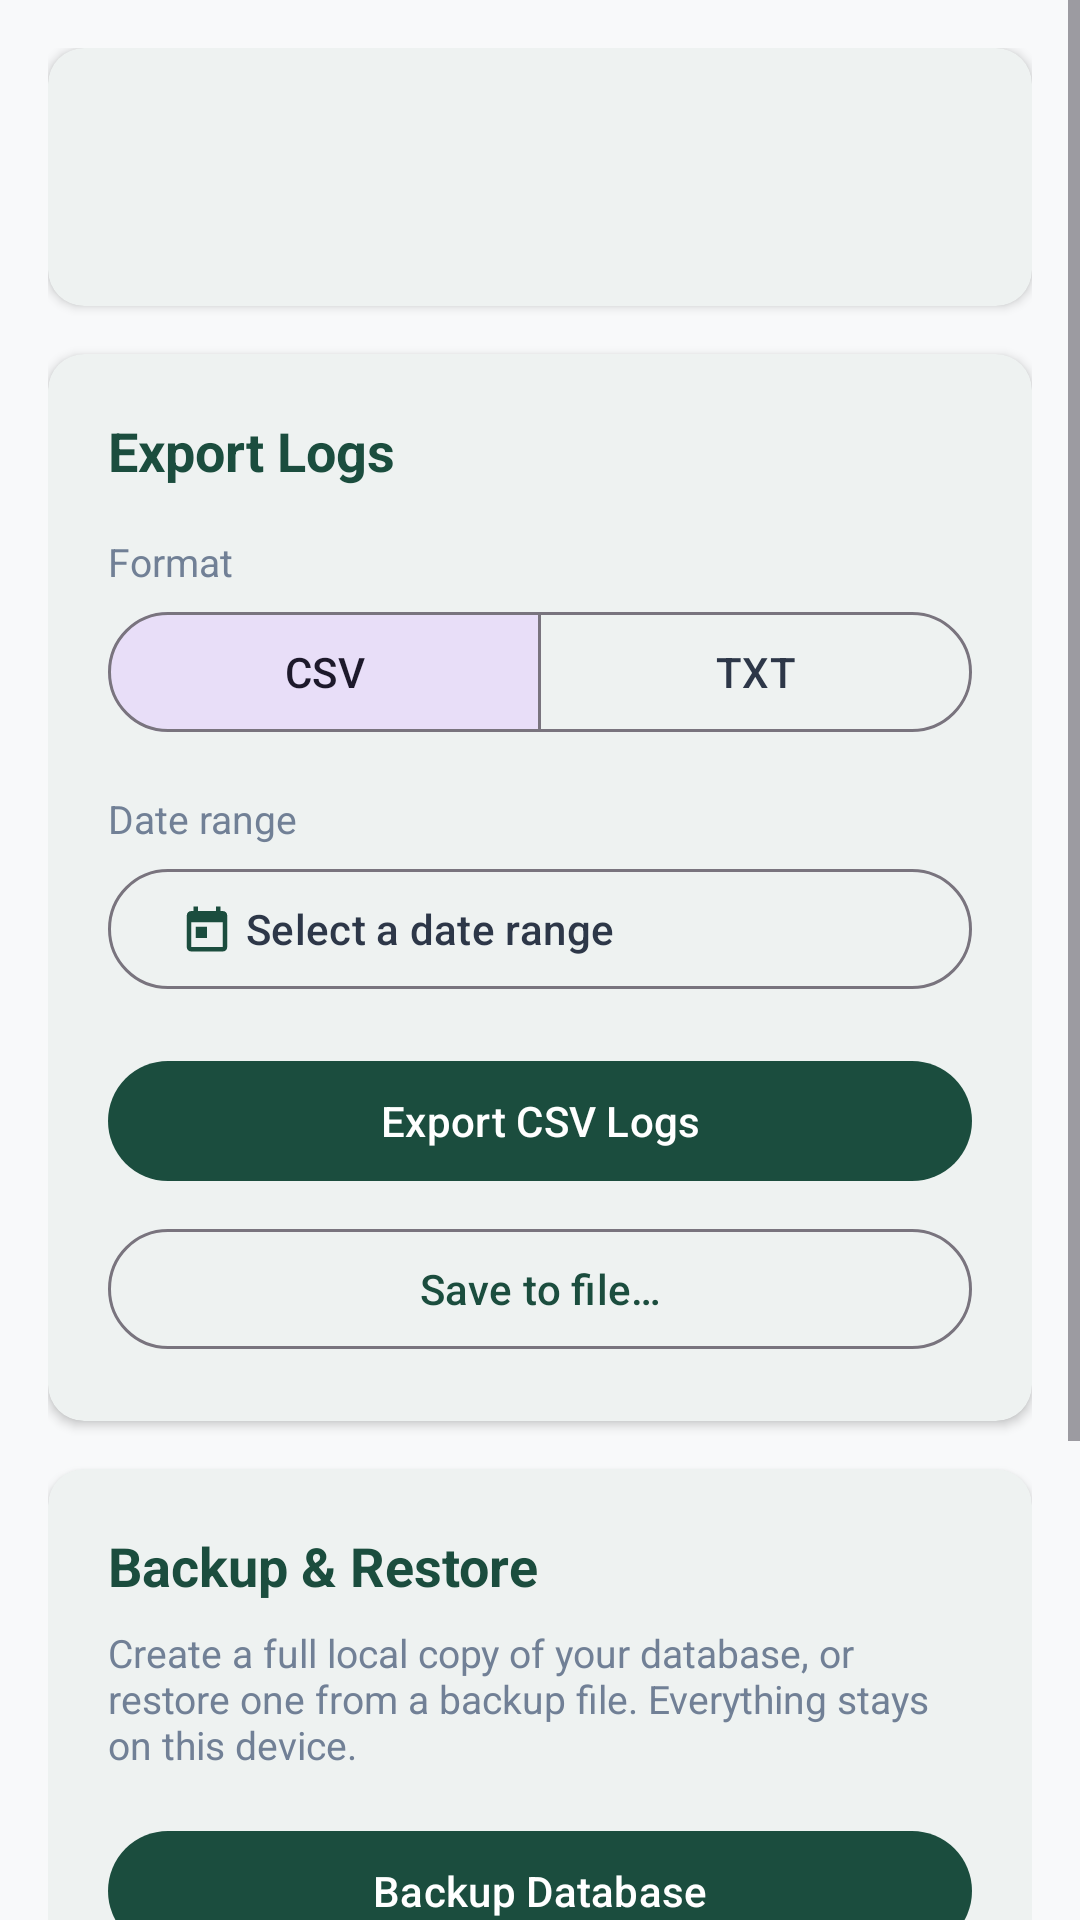

This screen was rendered from an Android layout file. Write that file and the resources it references.
<!-- AndroidManifest.xml: application theme Theme.MyFoodTracker -->
<!-- res/layout/fragment_settings.xml -->
<?xml version="1.0" encoding="utf-8"?>
<ScrollView xmlns:android="http://schemas.android.com/apk/res/android"
    xmlns:app="http://schemas.android.com/apk/res-auto"
    xmlns:tools="http://schemas.android.com/tools"
    android:layout_width="match_parent"
    android:layout_height="match_parent"
    android:background="@color/surface_app_bg"
    android:fillViewport="true">

    <LinearLayout
        android:layout_width="match_parent"
        android:layout_height="wrap_content"
        android:orientation="vertical"
        android:padding="@dimen/padding_screen">

        
        <com.google.android.material.card.MaterialCardView
            android:layout_width="match_parent"
            android:layout_height="wrap_content"
            android:layout_marginBottom="@dimen/margin_section"
            app:cardBackgroundColor="@color/surface_card_bg"
            app:cardCornerRadius="@dimen/radius_card_medium"
            app:cardElevation="2dp"
            app:strokeWidth="0dp">

            <LinearLayout
                android:layout_width="match_parent"
                android:layout_height="wrap_content"
                android:orientation="vertical"
                android:padding="@dimen/padding_card">

                <TextView
                    android:id="@+id/tv_settings_username"
                    android:layout_width="match_parent"
                    android:layout_height="wrap_content"
                    android:textColor="@color/text_primary"
                    android:textSize="18sp"
                    android:textStyle="bold"
                    tools:text="Signed in as Georgii" />

                <TextView
                    android:id="@+id/tv_settings_profile_id"
                    android:layout_width="match_parent"
                    android:layout_height="wrap_content"
                    android:layout_marginTop="@dimen/margin_tiny"
                    android:textColor="@color/text_secondary"
                    android:textSize="13sp"
                    tools:text="Active Profile ID: user-1" />

            </LinearLayout>

        </com.google.android.material.card.MaterialCardView>

        
        <com.google.android.material.card.MaterialCardView
            android:layout_width="match_parent"
            android:layout_height="wrap_content"
            android:layout_marginBottom="@dimen/margin_section"
            app:cardBackgroundColor="@color/surface_card_bg"
            app:cardCornerRadius="@dimen/radius_card_medium"
            app:cardElevation="2dp"
            app:strokeWidth="0dp">

            <LinearLayout
                android:layout_width="match_parent"
                android:layout_height="wrap_content"
                android:orientation="vertical"
                android:padding="@dimen/padding_card">

                <TextView
                    android:id="@+id/tv_export_section_title"
                    android:layout_width="match_parent"
                    android:layout_height="wrap_content"
                    android:layout_marginBottom="@dimen/margin_small"
                    android:text="@string/settings_section_export"
                    android:textColor="@color/primary_forest"
                    android:textSize="18sp"
                    android:textStyle="bold" />

                <TextView
                    android:id="@+id/tv_format_label"
                    android:layout_width="match_parent"
                    android:layout_height="wrap_content"
                    android:layout_marginTop="@dimen/margin_small"
                    android:text="@string/settings_format_label"
                    android:textColor="@color/text_secondary"
                    android:textSize="13sp" />

                <com.google.android.material.button.MaterialButtonToggleGroup
                    android:id="@+id/toggle_format"
                    android:layout_width="match_parent"
                    android:layout_height="wrap_content"
                    android:layout_marginTop="@dimen/margin_tiny"
                    android:contentDescription="@string/settings_format_label"
                    app:checkedButton="@id/btn_format_csv"
                    app:selectionRequired="true"
                    app:singleSelection="true">

                    <com.google.android.material.button.MaterialButton
                        android:id="@+id/btn_format_csv"
                        style="@style/Widget.Material3.Button.OutlinedButton"
                        android:layout_width="0dp"
                        android:layout_height="wrap_content"
                        android:layout_weight="1"
                        android:minHeight="@dimen/min_touch_target"
                        android:text="@string/settings_format_csv" />

                    <com.google.android.material.button.MaterialButton
                        android:id="@+id/btn_format_txt"
                        style="@style/Widget.Material3.Button.OutlinedButton"
                        android:layout_width="0dp"
                        android:layout_height="wrap_content"
                        android:layout_weight="1"
                        android:minHeight="@dimen/min_touch_target"
                        android:text="@string/settings_format_txt" />

                </com.google.android.material.button.MaterialButtonToggleGroup>

                <TextView
                    android:id="@+id/tv_date_range_label"
                    android:layout_width="match_parent"
                    android:layout_height="wrap_content"
                    android:layout_marginTop="@dimen/margin_section"
                    android:text="@string/settings_date_range_label"
                    android:textColor="@color/text_secondary"
                    android:textSize="13sp" />

                <com.google.android.material.button.MaterialButton
                    android:id="@+id/btn_date_range"
                    style="@style/Widget.Material3.Button.OutlinedButton"
                    android:layout_width="match_parent"
                    android:layout_height="wrap_content"
                    android:layout_marginTop="@dimen/margin_tiny"
                    android:fontFeatureSettings="tnum"
                    android:minHeight="@dimen/min_touch_target"
                    android:text="@string/settings_date_range_default"
                    android:textAlignment="viewStart"
                    android:textColor="@color/text_primary"
                    app:icon="@drawable/ic_calendar_today"
                    app:iconGravity="textStart"
                    app:iconTint="@color/primary_forest" />

                <com.google.android.material.button.MaterialButton
                    android:id="@+id/btn_export_share"
                    android:layout_width="match_parent"
                    android:layout_height="wrap_content"
                    android:layout_marginTop="@dimen/margin_section"
                    android:minHeight="@dimen/min_touch_target"
                    android:text="@string/settings_export_share" />

                <com.google.android.material.button.MaterialButton
                    android:id="@+id/btn_export_save"
                    style="@style/Widget.Material3.Button.OutlinedButton"
                    android:layout_width="match_parent"
                    android:layout_height="wrap_content"
                    android:layout_marginTop="@dimen/margin_small"
                    android:minHeight="@dimen/min_touch_target"
                    android:text="@string/settings_export_save" />

            </LinearLayout>

        </com.google.android.material.card.MaterialCardView>

        
        <com.google.android.material.card.MaterialCardView
            android:layout_width="match_parent"
            android:layout_height="wrap_content"
            android:layout_marginBottom="@dimen/margin_section"
            app:cardBackgroundColor="@color/surface_card_bg"
            app:cardCornerRadius="@dimen/radius_card_medium"
            app:cardElevation="2dp"
            app:strokeWidth="0dp">

            <LinearLayout
                android:layout_width="match_parent"
                android:layout_height="wrap_content"
                android:orientation="vertical"
                android:padding="@dimen/padding_card">

                <TextView
                    android:id="@+id/tv_backup_section_title"
                    android:layout_width="match_parent"
                    android:layout_height="wrap_content"
                    android:layout_marginBottom="@dimen/margin_small"
                    android:text="@string/settings_section_backup"
                    android:textColor="@color/primary_forest"
                    android:textSize="18sp"
                    android:textStyle="bold" />

                <TextView
                    android:id="@+id/tv_backup_description"
                    android:layout_width="match_parent"
                    android:layout_height="wrap_content"
                    android:text="@string/settings_backup_description"
                    android:textColor="@color/text_secondary"
                    android:textSize="13sp" />

                <com.google.android.material.button.MaterialButton
                    android:id="@+id/btn_backup_database"
                    android:layout_width="match_parent"
                    android:layout_height="wrap_content"
                    android:layout_marginTop="@dimen/margin_section"
                    android:contentDescription="@string/a11y_backup_button"
                    android:minHeight="@dimen/min_touch_target"
                    android:text="@string/settings_backup_button" />

                <com.google.android.material.button.MaterialButton
                    android:id="@+id/btn_restore_database"
                    style="@style/Widget.Material3.Button.OutlinedButton"
                    android:layout_width="match_parent"
                    android:layout_height="wrap_content"
                    android:layout_marginTop="@dimen/margin_small"
                    android:contentDescription="@string/a11y_restore_button"
                    android:minHeight="@dimen/min_touch_target"
                    android:text="@string/settings_restore_button" />

            </LinearLayout>

        </com.google.android.material.card.MaterialCardView>

        
        <TextView
            android:id="@+id/tv_settings_attribution"
            android:layout_width="match_parent"
            android:layout_height="wrap_content"
            android:paddingTop="@dimen/margin_small"
            android:paddingBottom="@dimen/padding_card_large"
            android:text="@string/settings_attribution"
            android:textColor="@color/text_secondary"
            android:textSize="12sp" />

    </LinearLayout>

</ScrollView>
<!-- resources referenced by this layout -->
<resources>
  <color name="primary_forest">#1B4D3E</color>
  <color name="surface_app_bg">#F8F9FA</color>
  <color name="surface_card_bg">#FFFFFF</color>
  <color name="text_primary">#2D3748</color>
  <color name="text_secondary">#718096</color>
  <dimen name="margin_section">16dp</dimen>
  <dimen name="margin_small">8dp</dimen>
  <dimen name="margin_tiny">4dp</dimen>
  <dimen name="min_touch_target">48dp</dimen>
  <dimen name="padding_card">20dp</dimen>
  <dimen name="padding_card_large">24dp</dimen>
  <dimen name="padding_screen">16dp</dimen>
  <dimen name="radius_card_medium">12dp</dimen>
  <!-- drawable ic_calendar_today (drawable) -->
  <vector xmlns:android="http://schemas.android.com/apk/res/android"
      android:width="24dp"
      android:height="24dp"
      android:viewportWidth="24"
      android:viewportHeight="24"
      android:tint="?attr/colorControlNormal">
    <path
        android:fillColor="@android:color/white"
        android:pathData="M19,4h-1V2h-2v2H8V2H6v2H5c-1.11,0 -1.99,0.9 -1.99,2L3,20c0,1.1 0.89,2 2,2h14c1.1,0 2,-0.9 2,-2V6c0,-1.1 -0.9,-2 -2,-2zM19,20H5V9h14v11zM7,11h5v5H7z"/>
  </vector>
  <string name="a11y_backup_button">Back up the local database to a file</string>
  <string name="a11y_restore_button">Restore the local database from a backup file</string>
  <string name="settings_attribution">Food catalog data: BLS data © Max Rubner-Institut, licensed CC BY 4.0 (DOI 10.25826/Data20251217-134202-0); OFF data © Open Food Facts contributors, licensed ODbL 1.0. All data stays on this device.</string>
  <string name="settings_backup_button">Backup Database</string>
  <string name="settings_backup_description">Create a full local copy of your database, or restore one from a backup file. Everything stays on this device.</string>
  <string name="settings_date_range_default">Select a date range</string>
  <string name="settings_date_range_label">Date range</string>
  <string name="settings_export_save">Save to file…</string>
  <string name="settings_export_share">Export CSV Logs</string>
  <string name="settings_format_csv">CSV</string>
  <string name="settings_format_label">Format</string>
  <string name="settings_format_txt">TXT</string>
  <string name="settings_restore_button">Restore Database</string>
  <string name="settings_section_backup">Backup &amp; Restore</string>
  <string name="settings_section_export">Export Logs</string>
  <style name="Theme.MyFoodTracker" parent="Base.Theme.MyFoodTracker" />
  <style name="Base.Theme.MyFoodTracker" parent="Theme.Material3.DayNight.NoActionBar">
          <item name="colorPrimary">@color/primary_forest</item>
          <item name="colorSecondary">@color/primary_forest_medium</item>
          <item name="android:colorBackground">@color/surface_app_bg</item>
          <item name="colorSurface">@color/surface_card_bg</item>
          <item name="colorOnSurface">@color/text_primary</item>
          <item name="colorError">@color/danger_red</item>
      </style>
  <color name="primary_forest_medium">#2D6A4F</color>
  <color name="danger_red">#BA1A1A</color>
</resources>
